Dataset: Vignomungo (GitHub, JothiSakthi24/Vignomungo). Classes: cercospora leaf spot, healthy, insect damage, leaf crinkle, yellow mosaic.

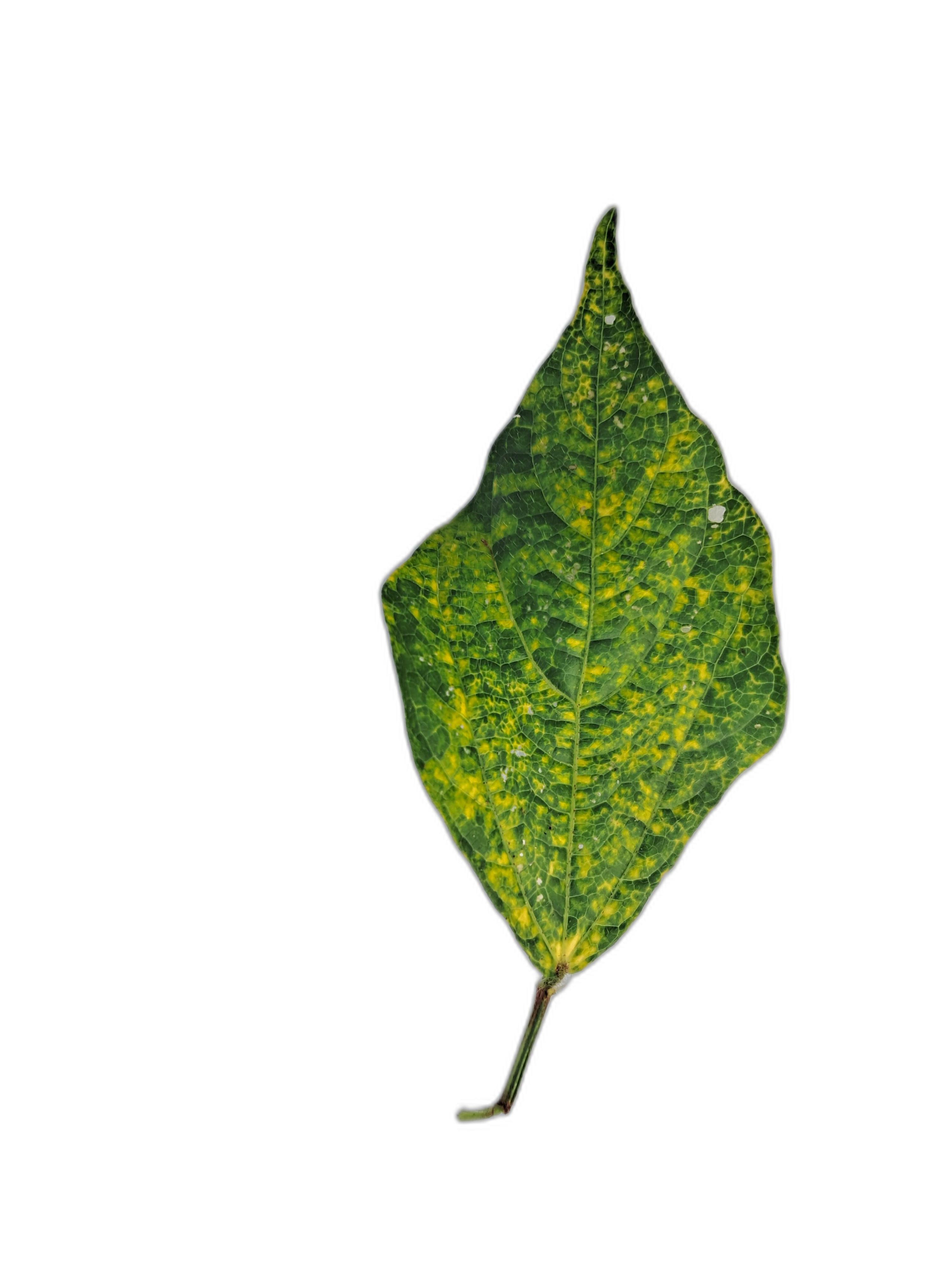
Label: yellow mosaic

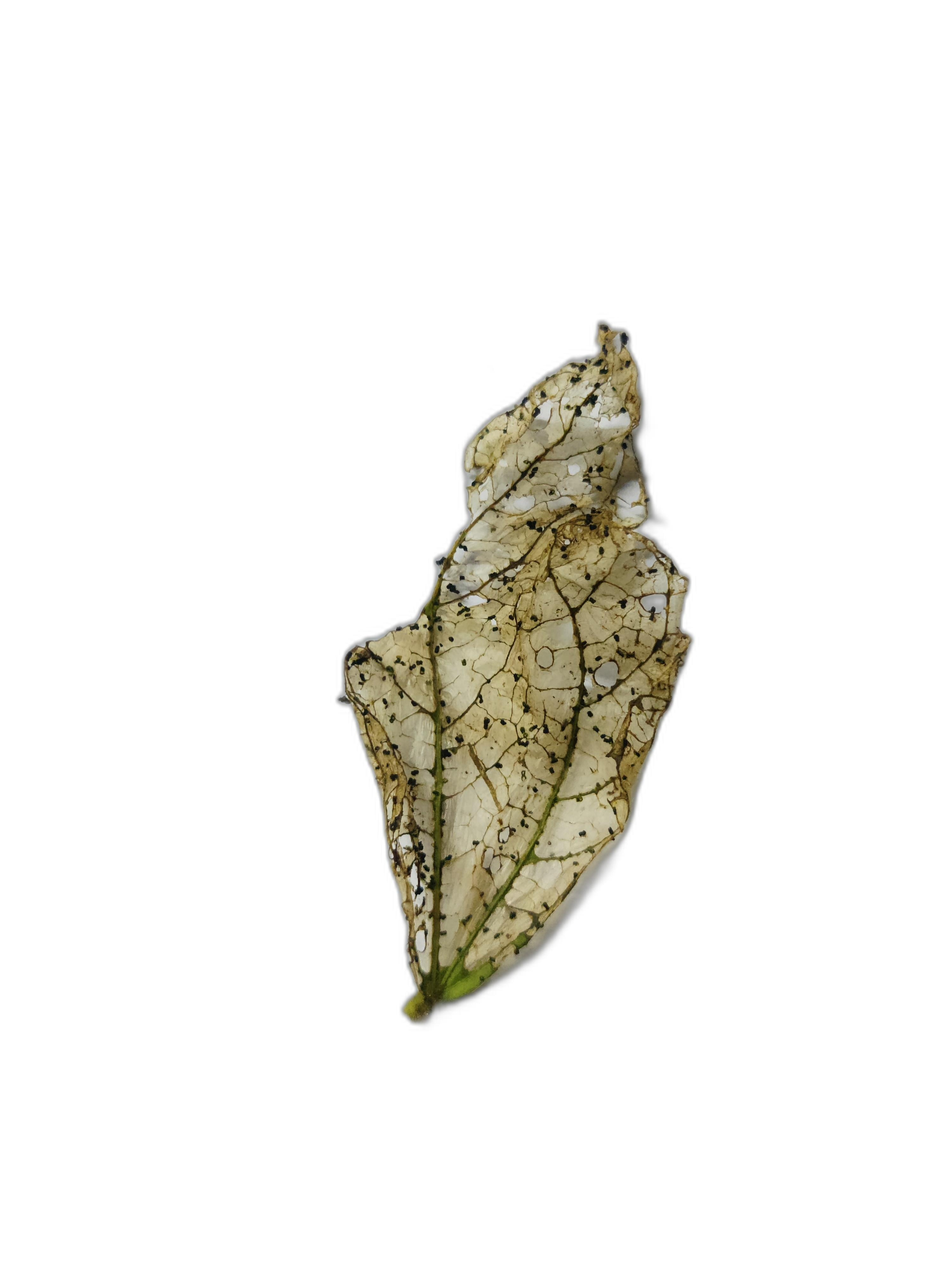
Label: insect damage

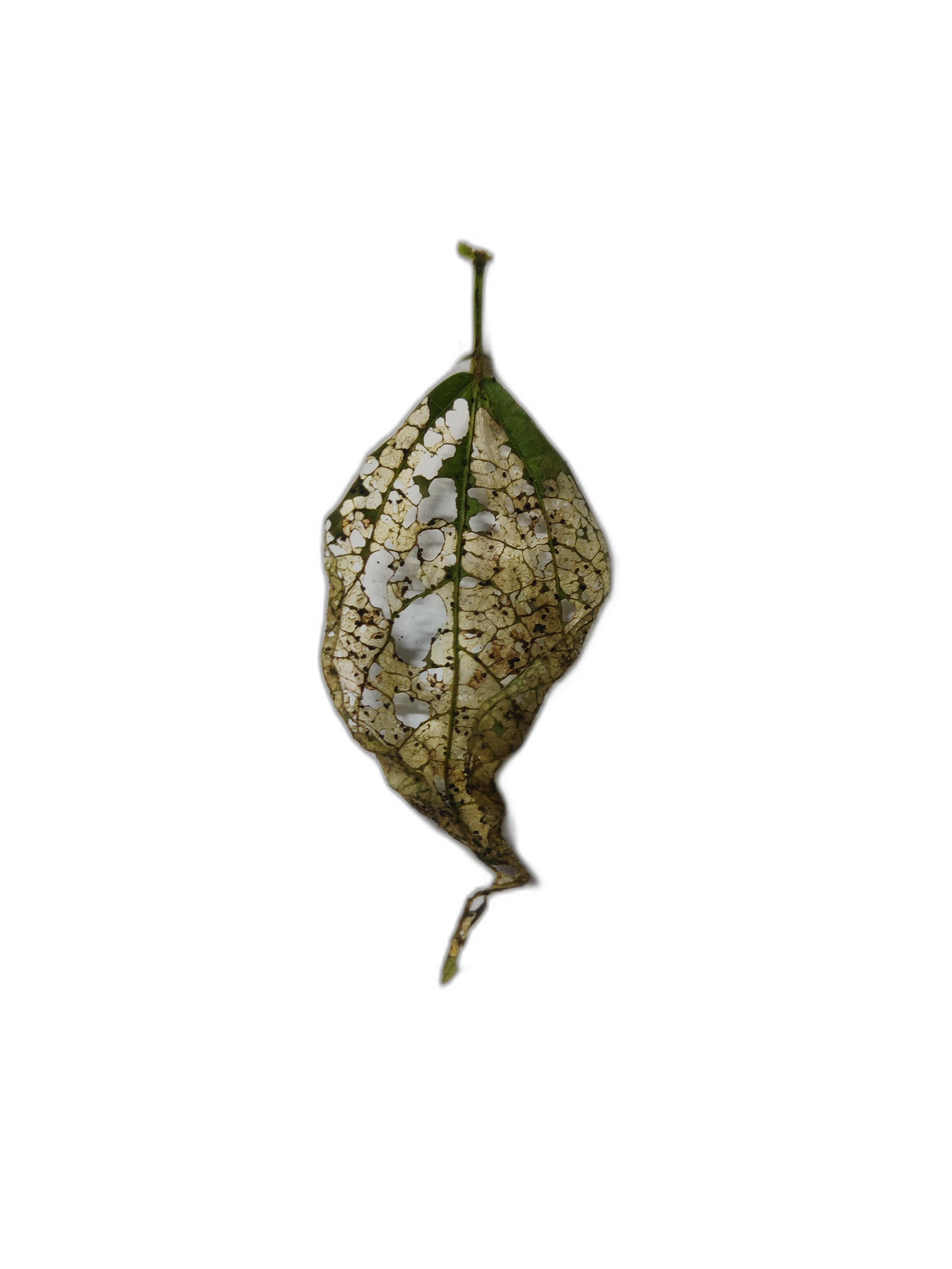
Label: insect damage

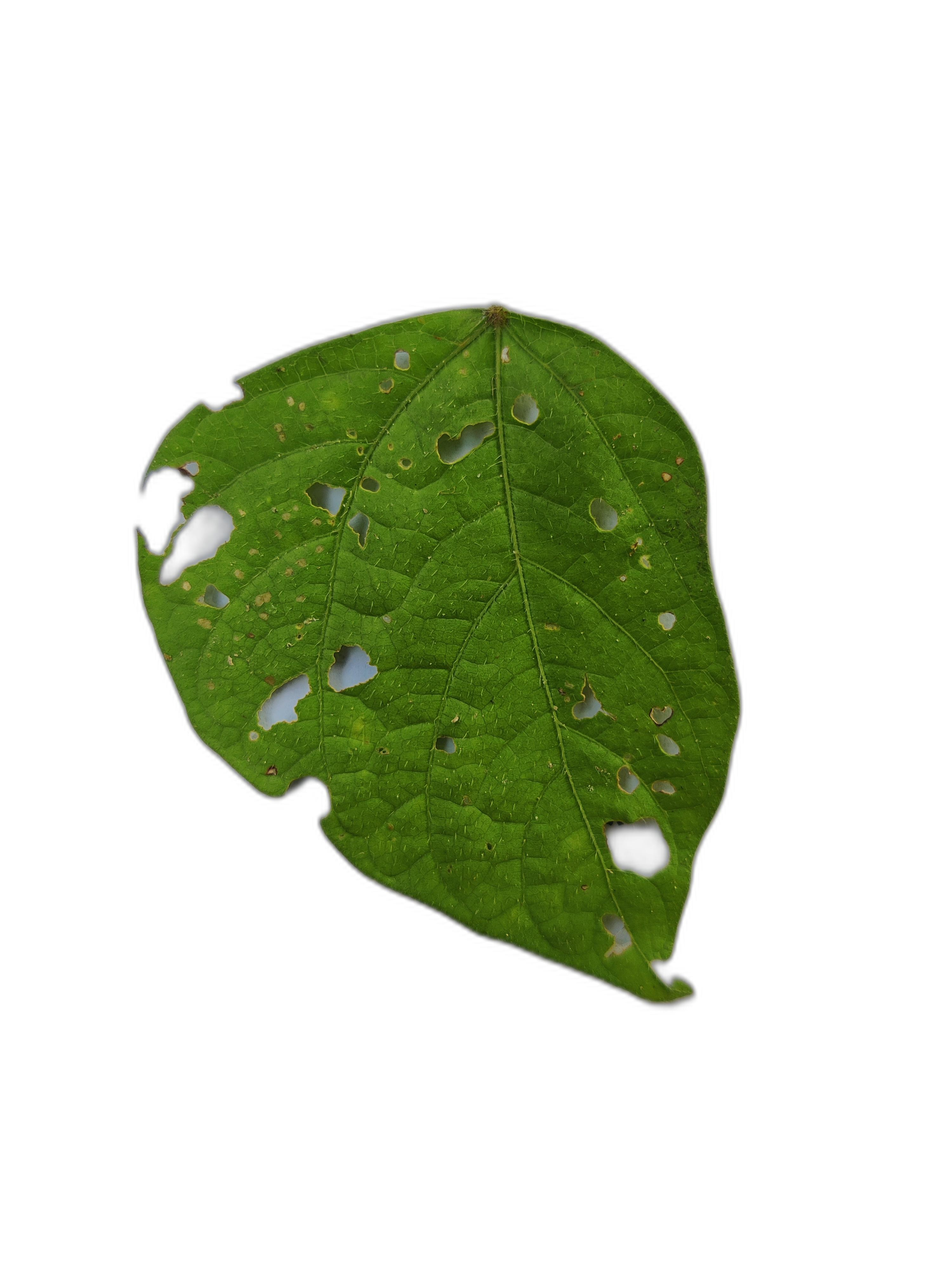
Label: cercospora leaf spot

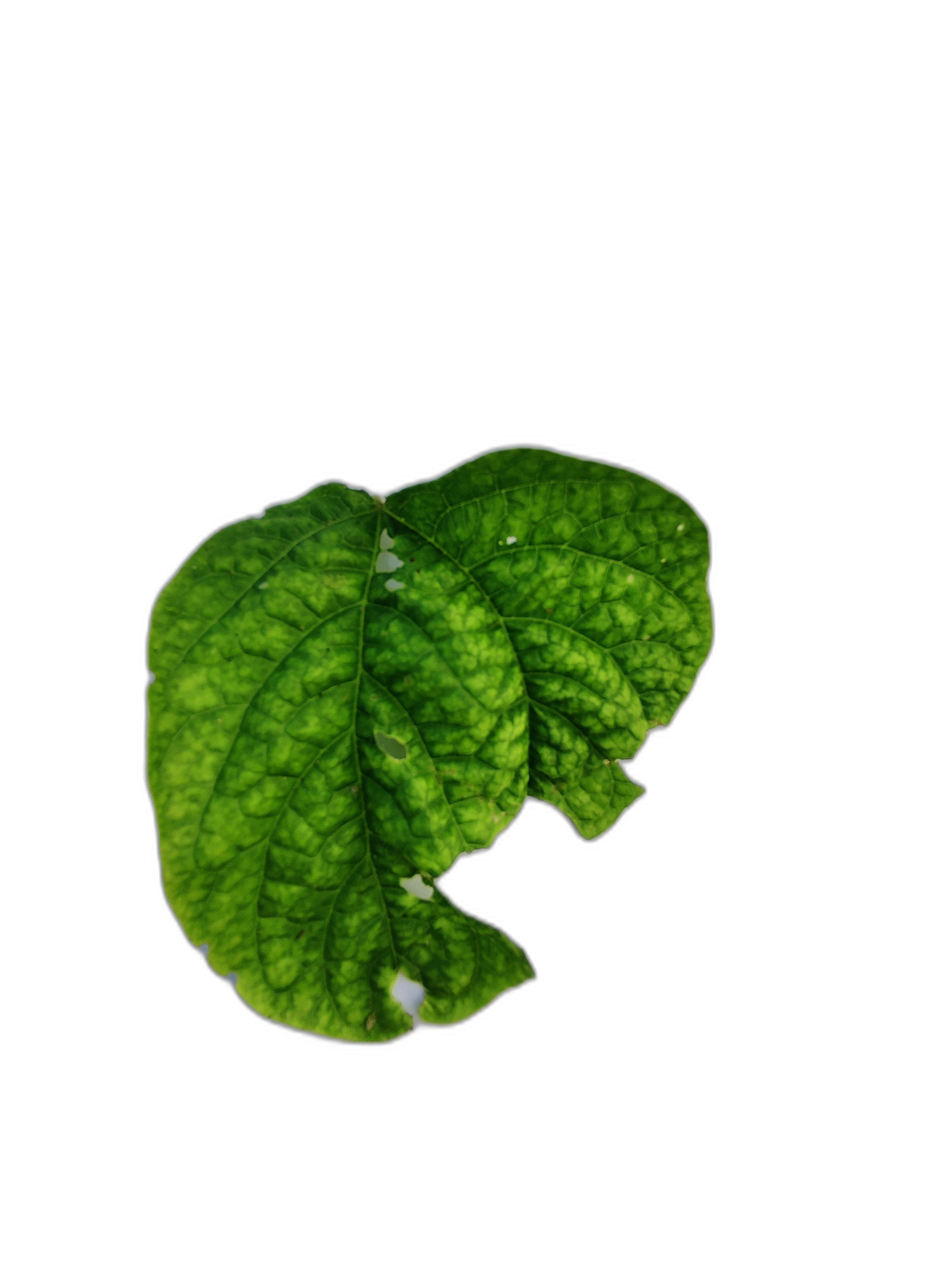
Label: leaf crinkle

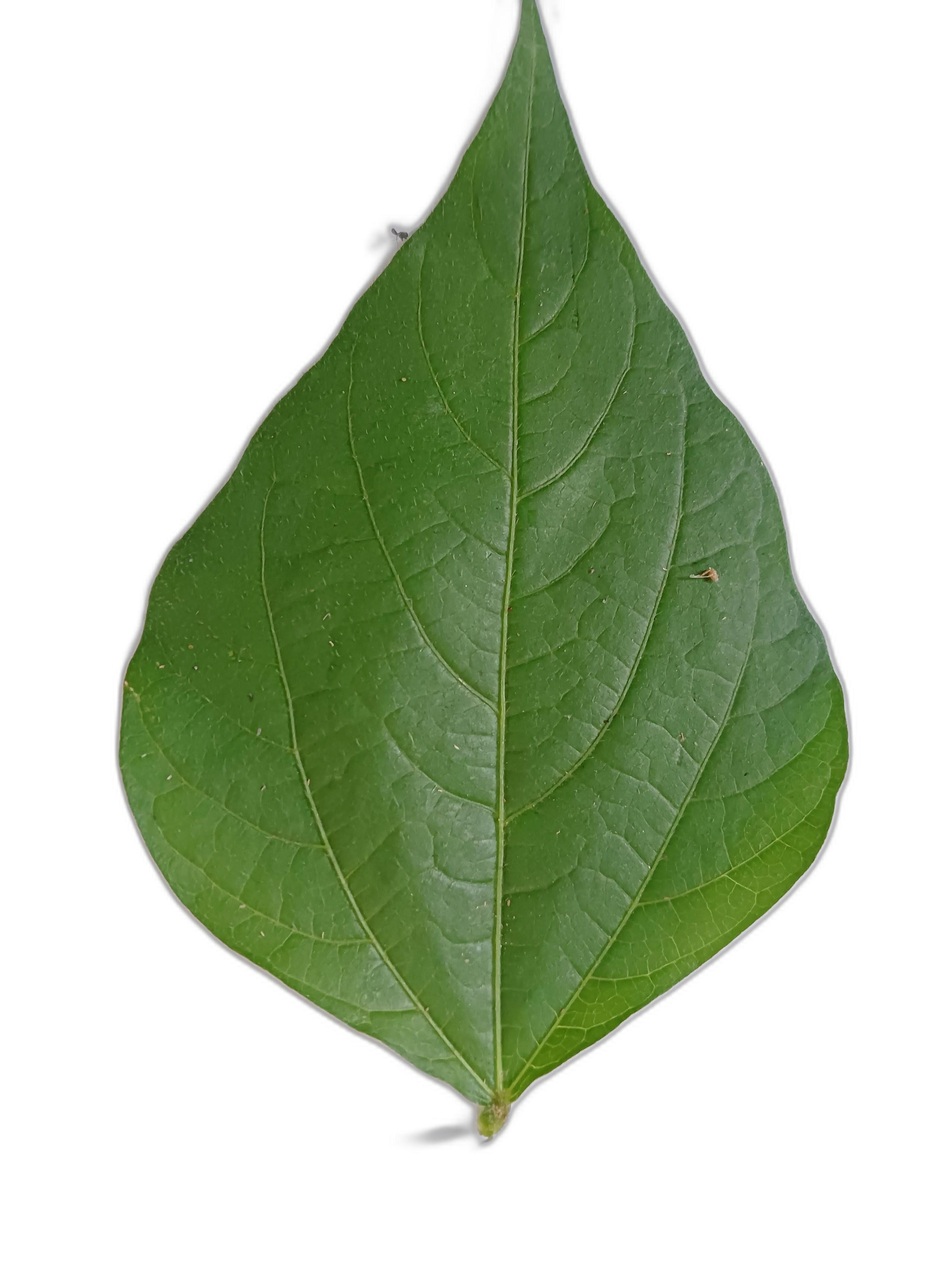
Label: healthy
